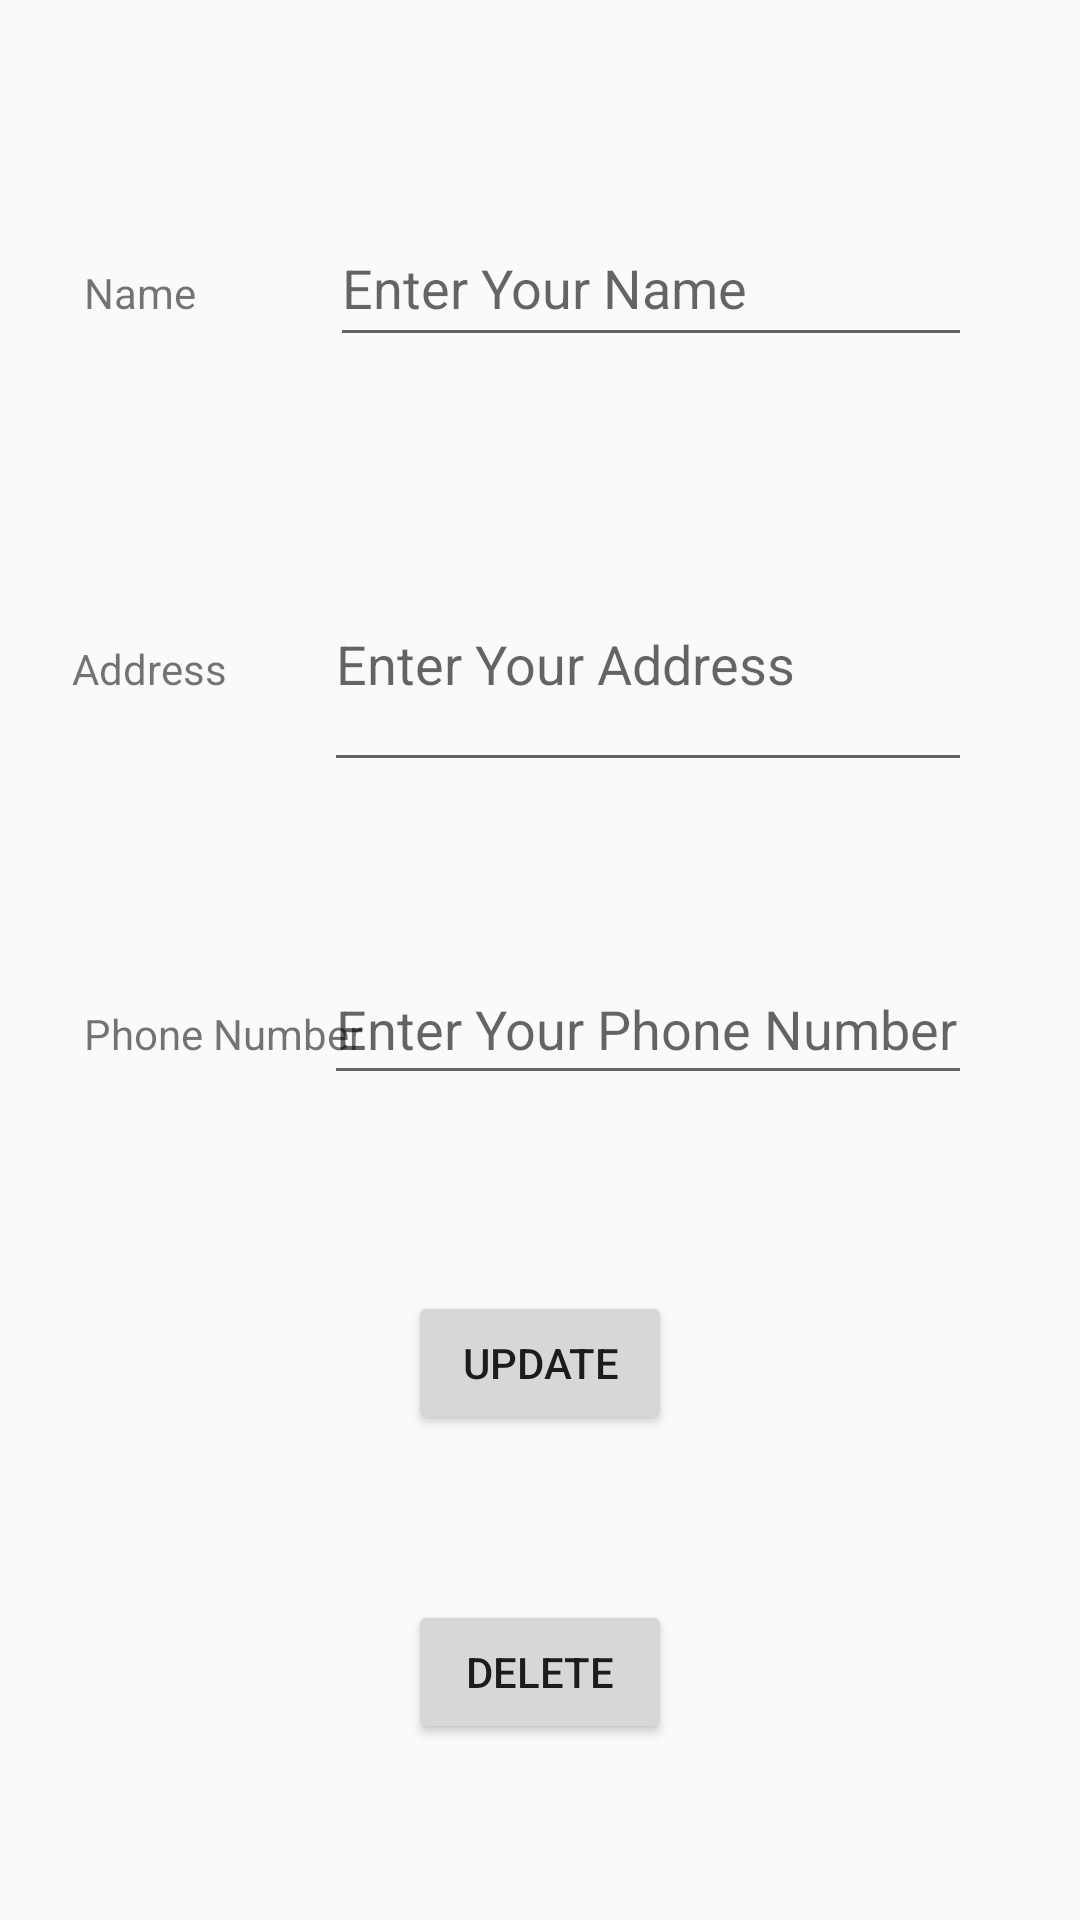

This screen was rendered from an Android layout file. Write that file and the resources it references.
<!-- AndroidManifest.xml: application theme AppTheme -->
<!-- res/layout/activity_customer_details.xml -->
<?xml version="1.0" encoding="utf-8"?>
<android.support.constraint.ConstraintLayout xmlns:android="http://schemas.android.com/apk/res/android"
    xmlns:app="http://schemas.android.com/apk/res-auto"
    xmlns:tools="http://schemas.android.com/tools"
    android:layout_width="match_parent"
    android:layout_height="match_parent"
    tools:context=".customers.Customers">

    <TextView
        android:id="@+id/textViewName"
        android:layout_width="83dp"
        android:layout_height="28dp"
        android:layout_marginStart="28dp"
        android:layout_marginLeft="28dp"
        android:layout_marginTop="8dp"
        android:layout_marginBottom="8dp"
        android:text="@string/cName"
        app:layout_constraintBottom_toBottomOf="parent"
        app:layout_constraintStart_toStartOf="parent"
        app:layout_constraintTop_toTopOf="parent"
        app:layout_constraintVertical_bias="0.134" />

    <EditText
        android:id="@+id/editTextName"
        android:layout_width="214dp"
        android:layout_height="49dp"
        android:layout_marginEnd="36dp"
        android:layout_marginRight="36dp"
        android:ems="10"
        android:hint="@string/hintName"
        android:inputType="textPersonName"
        app:layout_constraintBaseline_toBaselineOf="@+id/textViewName"
        app:layout_constraintEnd_toEndOf="parent" />

    <TextView
        android:id="@+id/textViewAddress"
        android:layout_width="83dp"
        android:layout_height="27dp"
        android:layout_marginStart="24dp"
        android:layout_marginLeft="24dp"
        android:layout_marginTop="8dp"
        android:layout_marginBottom="8dp"
        android:text="@string/cAddress"
        app:layout_constraintBottom_toBottomOf="parent"
        app:layout_constraintStart_toStartOf="parent"
        app:layout_constraintTop_toTopOf="parent"
        app:layout_constraintVertical_bias="0.344" />

    <TextView
        android:id="@+id/textViewPhone"
        android:layout_width="96dp"
        android:layout_height="23dp"
        android:layout_marginStart="28dp"
        android:layout_marginLeft="28dp"
        android:layout_marginTop="8dp"
        android:layout_marginBottom="8dp"
        android:text="@string/cPhone"
        app:layout_constraintBottom_toBottomOf="parent"
        app:layout_constraintStart_toStartOf="parent"
        app:layout_constraintTop_toTopOf="parent"
        app:layout_constraintVertical_bias="0.544" />

    <EditText
        android:id="@+id/editTextAddress"
        android:layout_width="216dp"
        android:layout_height="82dp"
        android:layout_marginEnd="36dp"
        android:layout_marginRight="36dp"
        android:ems="10"
        android:hint="@string/hintAddress"
        android:inputType="textPostalAddress"
        app:layout_constraintBaseline_toBaselineOf="@+id/textViewAddress"
        app:layout_constraintEnd_toEndOf="parent" />

    <EditText
        android:id="@+id/editTextPhone"
        android:layout_width="216dp"
        android:layout_height="47dp"
        android:layout_marginEnd="36dp"
        android:layout_marginRight="36dp"
        android:ems="10"
        android:hint="@string/hintPhone"
        android:inputType="phone"
        app:layout_constraintBaseline_toBaselineOf="@+id/textViewPhone"
        app:layout_constraintEnd_toEndOf="parent" />

    <Button
        android:id="@+id/btnUpdate"
        android:layout_width="wrap_content"
        android:layout_height="wrap_content"
        android:layout_marginStart="8dp"
        android:layout_marginLeft="8dp"
        android:layout_marginTop="8dp"
        android:layout_marginEnd="8dp"
        android:layout_marginRight="8dp"
        android:layout_marginBottom="8dp"
        android:text="@string/btnUpdate"
        app:layout_constraintBottom_toBottomOf="parent"
        app:layout_constraintEnd_toEndOf="parent"
        app:layout_constraintStart_toStartOf="parent"
        app:layout_constraintTop_toTopOf="parent"
        app:layout_constraintVertical_bias="0.733" />

    <Button
        android:id="@+id/btnDelete"
        android:layout_width="wrap_content"
        android:layout_height="wrap_content"
        android:layout_marginStart="8dp"
        android:layout_marginLeft="8dp"
        android:layout_marginTop="8dp"
        android:layout_marginEnd="8dp"
        android:layout_marginRight="8dp"
        android:layout_marginBottom="44dp"
        android:text="@string/btnDelete"
        app:layout_constraintBottom_toBottomOf="parent"
        app:layout_constraintEnd_toEndOf="parent"
        app:layout_constraintStart_toStartOf="parent"
        app:layout_constraintTop_toTopOf="parent"
        app:layout_constraintVertical_bias="0.973" />
</android.support.constraint.ConstraintLayout>
<!-- resources referenced by this layout -->
<resources>
  <string name="btnDelete">Delete</string>
  <string name="btnUpdate">Update</string>
  <string name="cAddress">Address</string>
  <string name="cName">Name</string>
  <string name="cPhone">Phone Number</string>
  <string name="hintAddress">Enter Your Address</string>
  <string name="hintName">Enter Your Name</string>
  <string name="hintPhone">Enter Your Phone Number</string>
  <style name="AppTheme" parent="Theme.AppCompat.Light.DarkActionBar">
          
          <item name="colorPrimary">#00239f</item>
          <item name="colorPrimaryDark">@color/colorPrimaryDark</item>
          <item name="colorAccent">@color/colorAccent</item>
      </style>
  <color name="colorPrimaryDark">#00239f</color>
  <color name="colorAccent">#df2525</color>
</resources>
